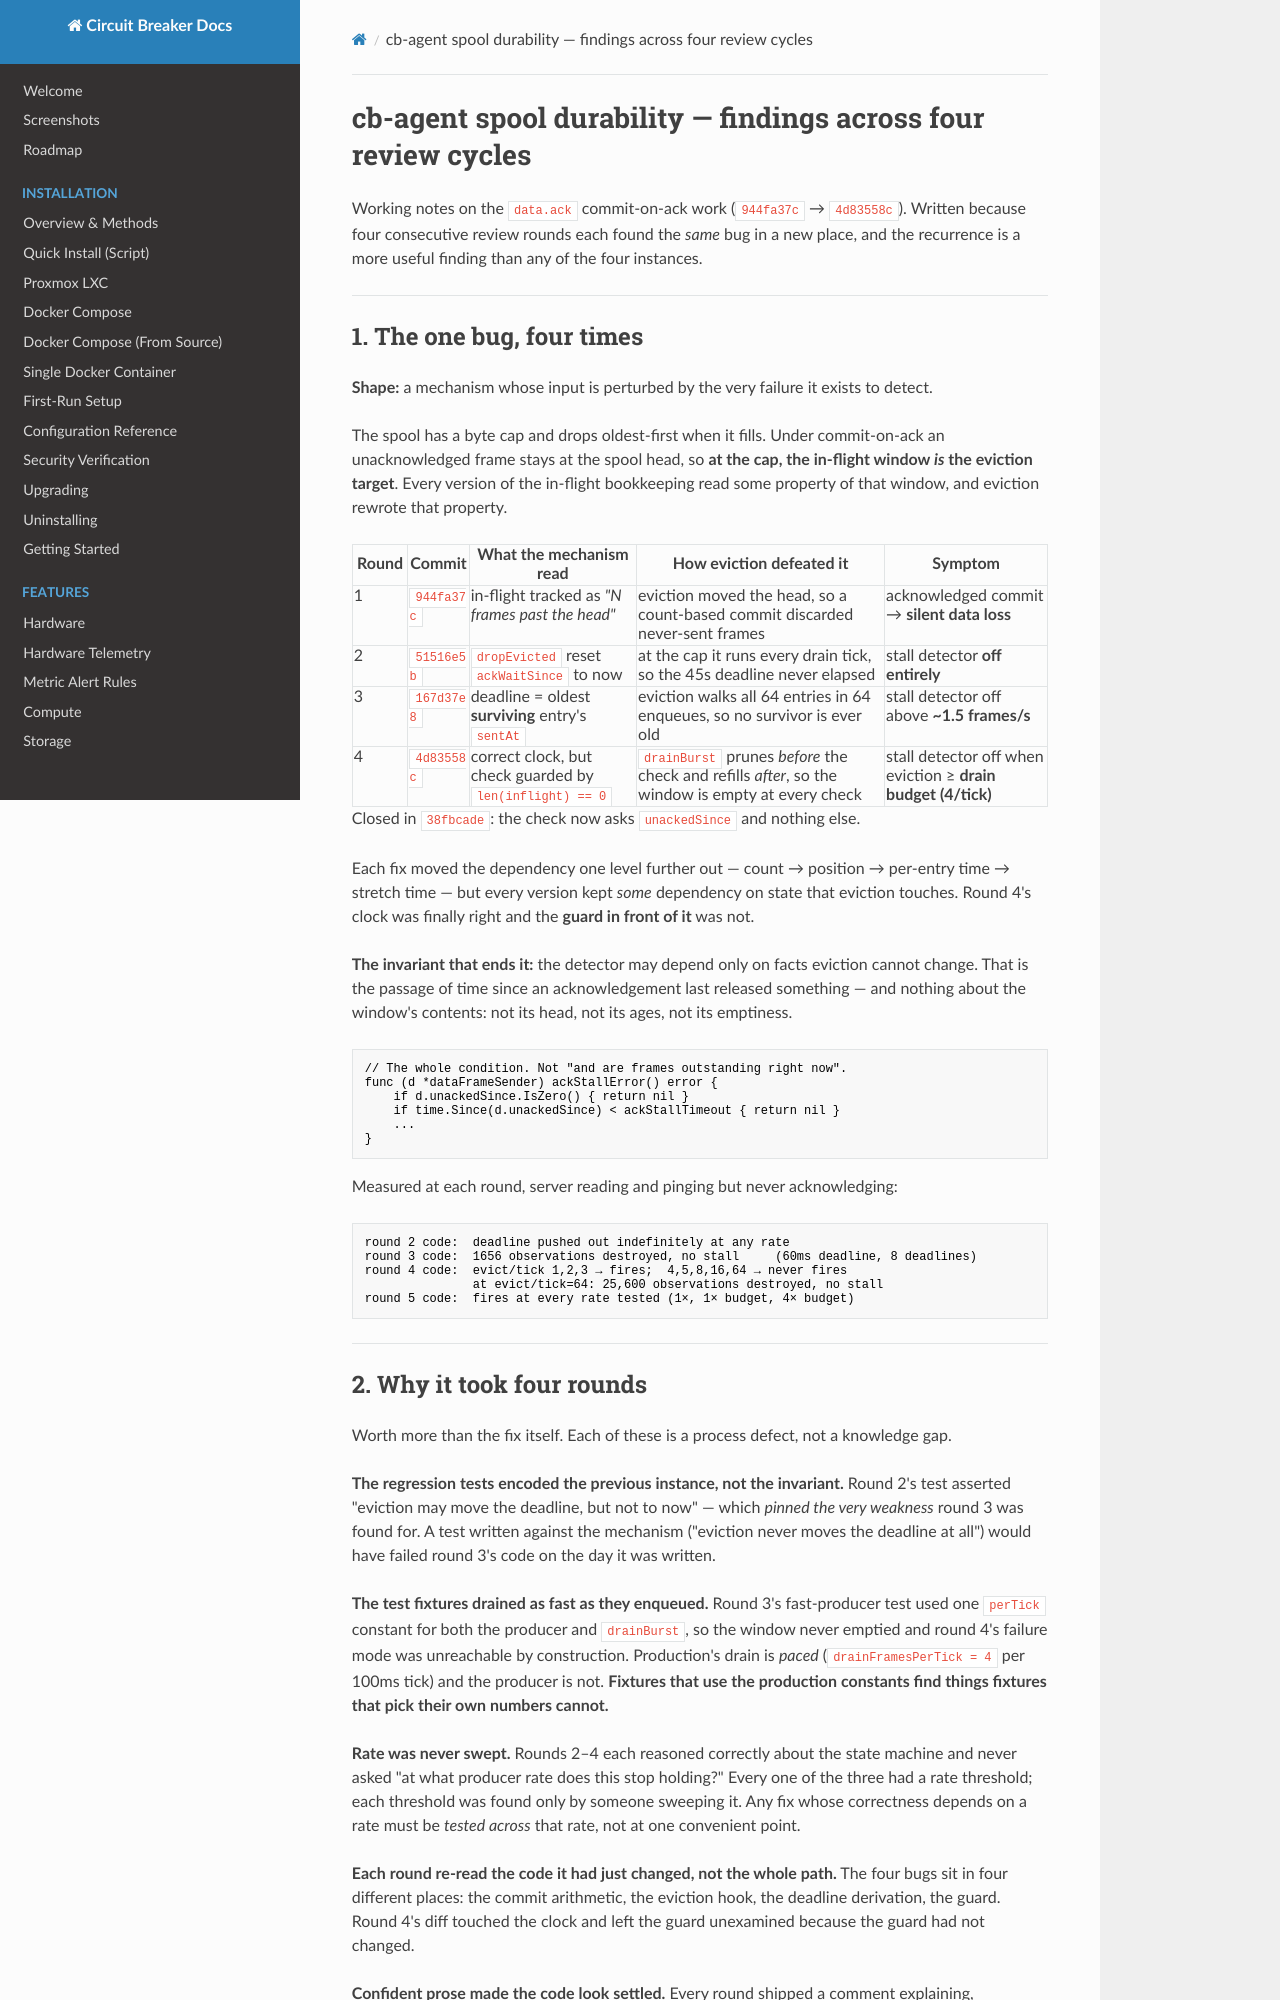

repository: BlkLeg/CircuitBreaker · page: evidence/agent_findings/index.html · generator: mkdocs

# cb-agent spool durability — findings across four review cycles

Working notes on the `data.ack` commit-on-ack work (`944fa37c` → `4d83558c`). Written
because four consecutive review rounds each found the *same* bug in a new place, and
the recurrence is a more useful finding than any of the four instances.

---

## 1. The one bug, four times

**Shape:** a mechanism whose input is perturbed by the very failure it exists to detect.

The spool has a byte cap and drops oldest-first when it fills. Under commit-on-ack an
unacknowledged frame stays at the spool head, so **at the cap, the in-flight window
*is* the eviction target**. Every version of the in-flight bookkeeping read some
property of that window, and eviction rewrote that property.

| Round | Commit | What the mechanism read | How eviction defeated it | Symptom |
|---|---|---|---|---|
| 1 | `944fa37c` | in-flight tracked as *"N frames past the head"* | eviction moved the head, so a count-based commit discarded never-sent frames | acknowledged commit → **silent data loss** |
| 2 | `51516e5b` | `dropEvicted` reset `ackWaitSince` to now | at the cap it runs every drain tick, so the 45s deadline never elapsed | stall detector **off entirely** |
| 3 | `167d37e8` | deadline = oldest **surviving** entry's `sentAt` | eviction walks all 64 entries in 64 enqueues, so no survivor is ever old | stall detector off above **~1.5 frames/s** |
| 4 | `4d83558c` | correct clock, but check guarded by `len(inflight) == 0` | `drainBurst` prunes *before* the check and refills *after*, so the window is empty at every check | stall detector off when eviction ≥ **drain budget (4/tick)** |

Closed in `38fbcade`: the check now asks `unackedSince` and nothing else.

Each fix moved the dependency one level further out — count → position → per-entry time
→ stretch time — but every version kept *some* dependency on state that eviction
touches. Round 4's clock was finally right and the **guard in front of it** was not.

**The invariant that ends it:** the detector may depend only on facts eviction cannot
change. That is the passage of time since an acknowledgement last released something —
and nothing about the window's contents: not its head, not its ages, not its emptiness.

```go
// The whole condition. Not "and are frames outstanding right now".
func (d *dataFrameSender) ackStallError() error {
	if d.unackedSince.IsZero() { return nil }
	if time.Since(d.unackedSince) < ackStallTimeout { return nil }
	...
}
```

Measured at each round, server reading and pinging but never acknowledging:

```
round 2 code:  deadline pushed out indefinitely at any rate
round 3 code:  1656 observations destroyed, no stall     (60ms deadline, 8 deadlines)
round 4 code:  evict/tick 1,2,3 → fires;  4,5,8,16,64 → never fires
               at evict/tick=64: 25,600 observations destroyed, no stall
round 5 code:  fires at every rate tested (1×, 1× budget, 4× budget)
```

---
